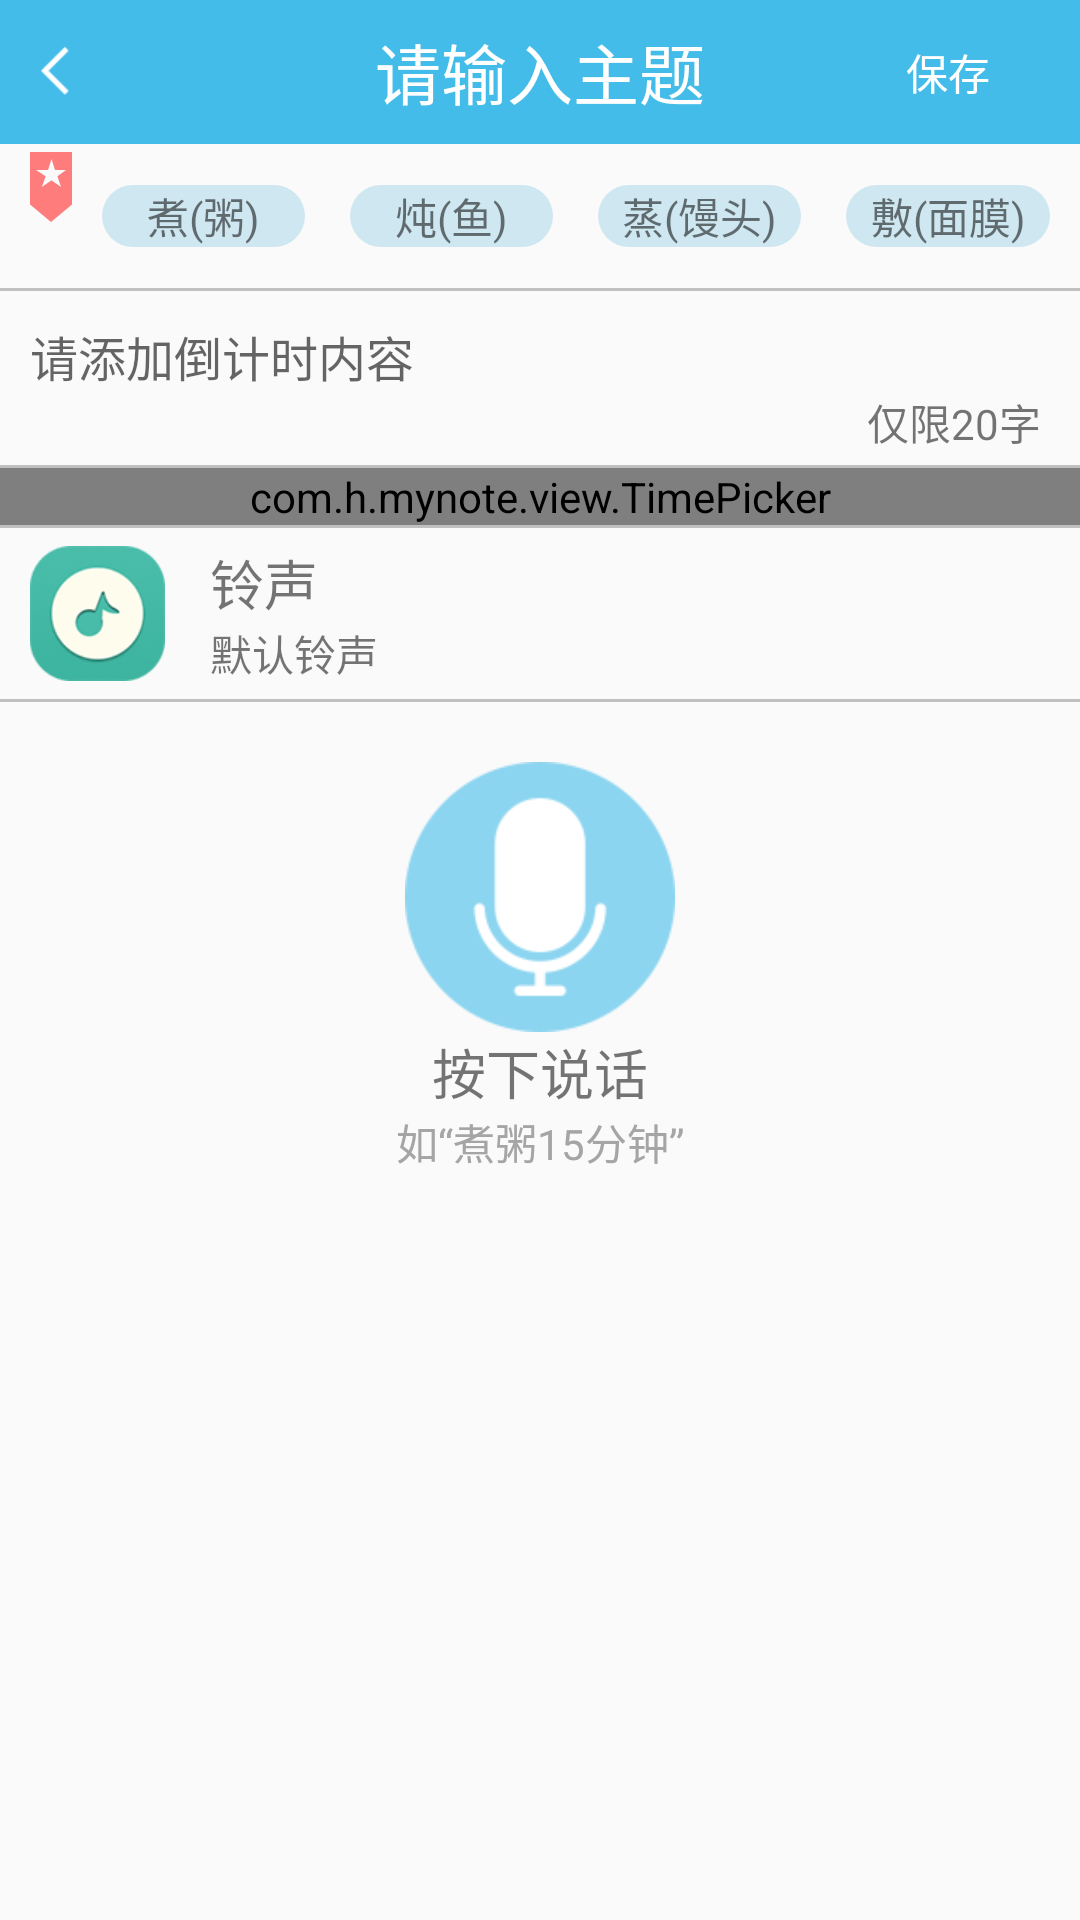

Layout XML and referenced resources for this Android screen:
<!-- AndroidManifest.xml: application theme AppTheme -->
<!-- res/layout/activity_count_down_detail.xml -->
<?xml version="1.0" encoding="utf-8"?>
<LinearLayout xmlns:android="http://schemas.android.com/apk/res/android"
    xmlns:tools="http://schemas.android.com/tools" android:layout_width="match_parent"
    android:layout_height="match_parent"
    android:orientation="vertical"
    tools:context="com.h.mynote.countdown.CountDownDetailActivity">
    <include android:id="@+id/in_editCountdownTitile"
        android:layout_width="match_parent"
        android:layout_height="48dp"
        layout="@layout/in_title_back"></include>
    <LinearLayout
        android:layout_marginLeft="10dp"
        android:layout_marginRight="10dp"
        android:orientation="horizontal"
        android:layout_width="match_parent"
        android:layout_height="48dp">
        <ImageView
            android:src="@drawable/icon_sw_03"
            android:layout_marginTop="-20dp"
            android:layout_width="14dp"
            android:layout_height="wrap_content" />
        <LinearLayout
            android:weightSum="4"
            android:paddingLeft="10dp"
            android:layout_gravity="center"
            android:layout_width="match_parent"
            android:layout_height="wrap_content">
            <TextView
                android:id="@+id/task_zhu"
                android:background="@drawable/txt_back_theme"
                android:text="煮(粥)"
                android:gravity="center"
                android:layout_weight="1"
                android:layout_width="0dp"
                android:layout_marginRight="15dp"
                android:layout_height="wrap_content" />
            <TextView
                android:id="@+id/task_dun"
                android:background="@drawable/txt_back_theme"
                android:text="炖(鱼)"
                android:gravity="center"
                android:layout_weight="1"
                android:layout_width="0dp"
                android:layout_marginRight="15dp"
                android:layout_height="wrap_content" />
            <TextView
                android:id="@+id/task_zheng"
                android:background="@drawable/txt_back_theme"
                android:text="蒸(馒头)"
                android:gravity="center"
                android:layout_weight="1"
                android:layout_width="0dp"
                android:layout_marginRight="15dp"
                android:layout_height="wrap_content" />
            <TextView
                android:id="@+id/task_fu"
                android:background="@drawable/txt_back_theme"
                android:text="敷(面膜)"
                android:gravity="center"
                android:layout_weight="1"
                android:layout_width="0dp"
                android:layout_height="wrap_content" />
        </LinearLayout>
    </LinearLayout>
    <ImageView
        android:src="@color/text_gray"
        android:layout_width="fill_parent"
        android:layout_height="1dp" />
    <RelativeLayout
        android:layout_marginLeft="10dp"
        android:layout_marginRight="5dp"
        android:layout_marginTop="10dp"
        android:layout_width="fill_parent"
        android:layout_height="48dp">
        <EditText
            android:id="@+id/et_countdown_content"
            android:hint="请添加倒计时内容"
            android:maxLength="20"
            android:background="@color/nocolor"
            android:textSize="16sp"
            android:gravity="top"
            android:layout_width="fill_parent"
            android:layout_height="match_parent" />
        <TextView
            android:text="仅限20字"
            android:textSize="14sp"
            android:layout_alignParentBottom="true"
            android:layout_alignParentRight="true"
            android:layout_marginBottom="4dp"
            android:layout_marginRight="8dp"
            android:layout_width="wrap_content"
            android:layout_height="wrap_content" />
    </RelativeLayout>
    <ImageView
        android:src="@color/text_gray"
        android:layout_width="fill_parent"
        android:layout_height="1dp" />
    <LinearLayout
        android:layout_width="fill_parent"
        android:layout_height="wrap_content">
        <com.h.mynote.view.TimePicker
            android:id="@+id/timePicker"
            android:layout_width="fill_parent"
            android:layout_height="wrap_content">

        </com.h.mynote.view.TimePicker>
    </LinearLayout>
    <ImageView
        android:src="@color/text_gray"
        android:layout_width="fill_parent"
        android:layout_height="1dp" />
    <LinearLayout
        android:id="@+id/ll_countdown_alert"
        android:gravity="center_vertical"
        android:layout_marginTop="5dp"
        android:layout_marginBottom="5dp"
        android:layout_marginLeft="10dp"
        android:layout_marginRight="10dp"
        android:layout_width="fill_parent"
        android:layout_height="wrap_content">
        <ImageView
            android:id="@+id/countdown_icon"
            android:src="@drawable/icon_zdy_alert"
            android:layout_width="45dp"
            android:layout_height="45dp" />
        <LinearLayout
            android:orientation="vertical"
            android:layout_marginLeft="15dp"
            android:gravity="center_vertical"
            android:layout_width="match_parent"
            android:layout_height="wrap_content">
            <TextView
                android:text="铃声"
                android:textSize="18sp"
                android:layout_width="match_parent"
                android:layout_height="wrap_content" />
            <TextView
                android:id="@+id/tv_countdown_alert"
                android:text="默认铃声"
                android:textSize="14sp"
                android:layout_width="match_parent"
                android:layout_height="wrap_content" />
        </LinearLayout>
    </LinearLayout>
    <ImageView
        android:src="@color/text_gray"
        android:layout_width="fill_parent"
        android:layout_height="1dp" />
    <LinearLayout
        android:layout_width="fill_parent"
        android:orientation="vertical"
        android:layout_marginTop="20dp"
        android:gravity="center_horizontal"
        android:layout_height="wrap_content">
        <ImageView
            android:id="@+id/iv_cdSpeechIn"
            android:src="@drawable/speech_nor"
            android:layout_width="90dp"
            android:layout_height="90dp" />
        <TextView
            android:text="按下说话"
            android:textSize="18sp"
            android:layout_width="wrap_content"
            android:layout_height="wrap_content" />
        <TextView
            android:text="如“煮粥15分钟”"
            android:textSize="14sp"
            android:textColor="@color/text_sum"
            android:layout_width="wrap_content"
            android:layout_height="wrap_content" />

    </LinearLayout>

</LinearLayout>
<!-- res/layout/in_title_back.xml (included above) -->
<?xml version="1.0" encoding="utf-8"?>
<RelativeLayout xmlns:android="http://schemas.android.com/apk/res/android"
    android:background="@color/bg"
    android:layout_width="match_parent"
    android:layout_height="match_parent">
    <ImageButton
        android:id="@+id/btn_titleBack"
        android:layout_marginLeft="10dp"
        android:layout_width="20dp"
        android:layout_height="20dp"
        android:background="@drawable/icon_back"
        android:layout_centerVertical="true"
        android:layout_alignParentLeft="true"
        />
    <TextView
        android:id="@+id/tv_titleBack"
        android:layout_width="wrap_content"
        android:layout_height="match_parent"
        android:gravity="center_vertical"
        android:layout_centerInParent="true"
        android:text="请输入主题"
        android:textSize="22sp"
        android:textColor="@color/text_white"
        />

    <Button
        android:id="@+id/btn_titleBackSub"
        android:layout_width="wrap_content"
        android:layout_height="wrap_content"
        android:text="保存"
        android:textSize="14sp"
        android:textColor="@color/text_white"
        android:background="@color/nocolor"
        android:layout_centerVertical="true"
        android:layout_alignParentRight="true"/>

</RelativeLayout>
<!-- resources referenced by this layout -->
<resources>
  <color name="bg">#43BCE9</color>
  <color name="nocolor">#00000000</color>
  <color name="text_gray">#C0C0C0</color>
  <color name="text_sum">#A5A5A5</color>
  <color name="text_white">#ffffff</color>
  <!-- drawable icon_back: png bitmap (drawable, 3101 bytes) -->
  <!-- drawable icon_sw_03: png bitmap (drawable-mdpi, 1682 bytes) -->
  <!-- drawable icon_zdy_alert: png bitmap (drawable-hdpi, 10374 bytes) -->
  <!-- drawable speech_nor: png bitmap (drawable-mdpi, 6033 bytes) -->
  <!-- drawable txt_back_theme (drawable) -->
  <?xml version="1.0" encoding="utf-8"?>
  <shape xmlns:android="http://schemas.android.com/apk/res/android">
      <corners android:radius="18dp"></corners>
      <solid android:color="#CFE7F0"></solid>
  
  </shape>
  <style name="AppTheme" parent="Theme.AppCompat.Light.DarkActionBar">
          
          <item name="colorPrimary">@color/colorPrimary</item>
          <item name="colorPrimaryDark">@color/colorPrimaryDark</item>
          <item name="colorAccent">@color/colorAccent</item>
      </style>
  <color name="colorPrimary">#3F51B5</color>
  <color name="colorPrimaryDark">#303F9F</color>
  <color name="colorAccent">#FF4081</color>
</resources>
